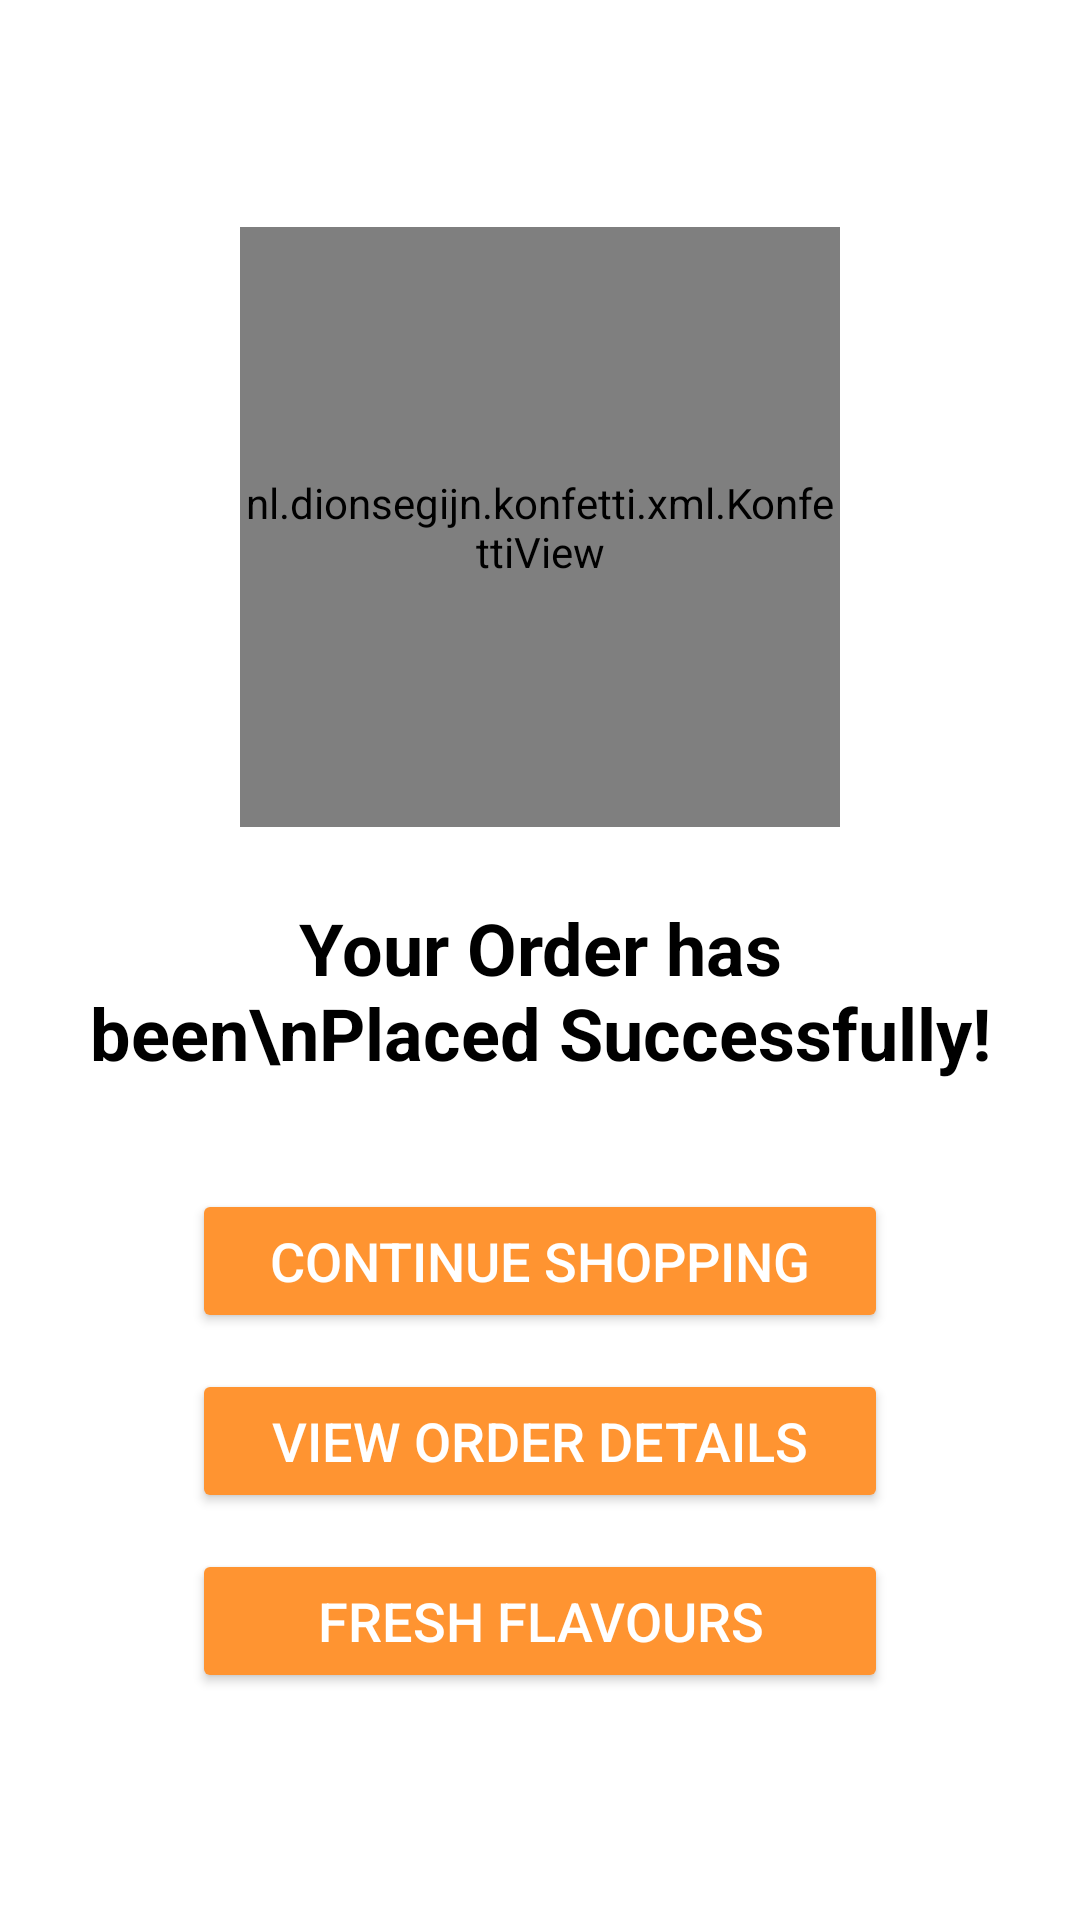

Reconstruct the res/layout file that produces this screen, plus the resources it refers to.
<!-- AndroidManifest.xml: application theme Theme.EggBucketB2C -->
<!-- res/layout/fragment_order_completed.xml -->
<?xml version="1.0" encoding="utf-8"?>
<LinearLayout xmlns:android="http://schemas.android.com/apk/res/android"
    xmlns:app="http://schemas.android.com/apk/res-auto"
    android:id="@+id/liniarLayoutSuccess"
    android:layout_width="match_parent"
    android:layout_height="match_parent"
    android:orientation="vertical"
    android:gravity="center"
    android:background="@color/white"
    android:padding="24dp">

    
    <FrameLayout
        android:layout_width="200dp"
        android:layout_height="200dp"
        android:layout_gravity="center">

        
        <ImageView
            android:id="@+id/imageView"
            android:layout_width="match_parent"
            android:layout_height="match_parent"
            android:src="@drawable/page"
            android:contentDescription="Order Success Image"
            android:scaleType="centerInside"/>

        
        <nl.dionsegijn.konfetti.xml.KonfettiView
            android:id="@+id/konfettiView"
            android:layout_width="match_parent"
            android:layout_height="match_parent"/>
    </FrameLayout>

    
    <TextView
        android:id="@+id/orderSuccessMessage"
        android:layout_width="wrap_content"
        android:layout_height="wrap_content"
        android:text="Your Order has been\nPlaced Successfully!"
        android:textAlignment="center"
        android:gravity="center"
        android:textColor="@color/black"
        android:textSize="24sp"
        android:textStyle="bold"
        android:layout_marginTop="24dp"
        android:layout_marginBottom="24dp" />

    
    <Button
        android:id="@+id/gotoHome"
        android:layout_width="match_parent"
        android:layout_height="48dp"
        android:layout_marginStart="40dp"
        android:layout_marginEnd="40dp"
        android:layout_marginTop="12dp"
        android:backgroundTint="@color/orange"
        android:text="Continue Shopping"
        android:textColor="#FFFFFF"
        android:textSize="18sp"
        app:cornerRadius="0dp"/>

    
    <Button
        android:id="@+id/gotoViewOrder"
        android:layout_width="match_parent"
        android:layout_height="48dp"
        android:layout_marginStart="40dp"
        android:layout_marginEnd="40dp"
        android:layout_marginTop="12dp"
        android:backgroundTint="@color/orange"
        android:text="View Order Details"
        android:textColor="#FFFFFF"
        android:textSize="18sp"
        app:cornerRadius="0dp"/>

    
    <Button
        android:id="@+id/gotoRecipes"
        android:layout_width="match_parent"
        android:layout_height="48dp"
        android:layout_marginStart="40dp"
        android:layout_marginEnd="40dp"
        android:layout_marginTop="12dp"
        android:backgroundTint="@color/orange"
        android:text="Fresh Flavours"
        android:textColor="#FFFFFF"
        android:textSize="18sp"
        app:cornerRadius="0dp"/>

</LinearLayout>
<!-- resources referenced by this layout -->
<resources>
  <color name="black">#FF000000</color>
  <color name="orange">#FF9431</color>
  <color name="white">#FFFFFFFF</color>
  <!-- drawable page: png bitmap (drawable, 27563 bytes) -->
  <style name="Theme.EggBucketB2C" parent="Base.Theme.EggBucketB2C" />
  <style name="Base.Theme.EggBucketB2C" parent="Theme.Material3.DayNight.NoActionBar">
          
          <item name="colorPrimary">@color/grey</item>
      </style>
  <color name="grey">#E4E0E0</color>
</resources>
